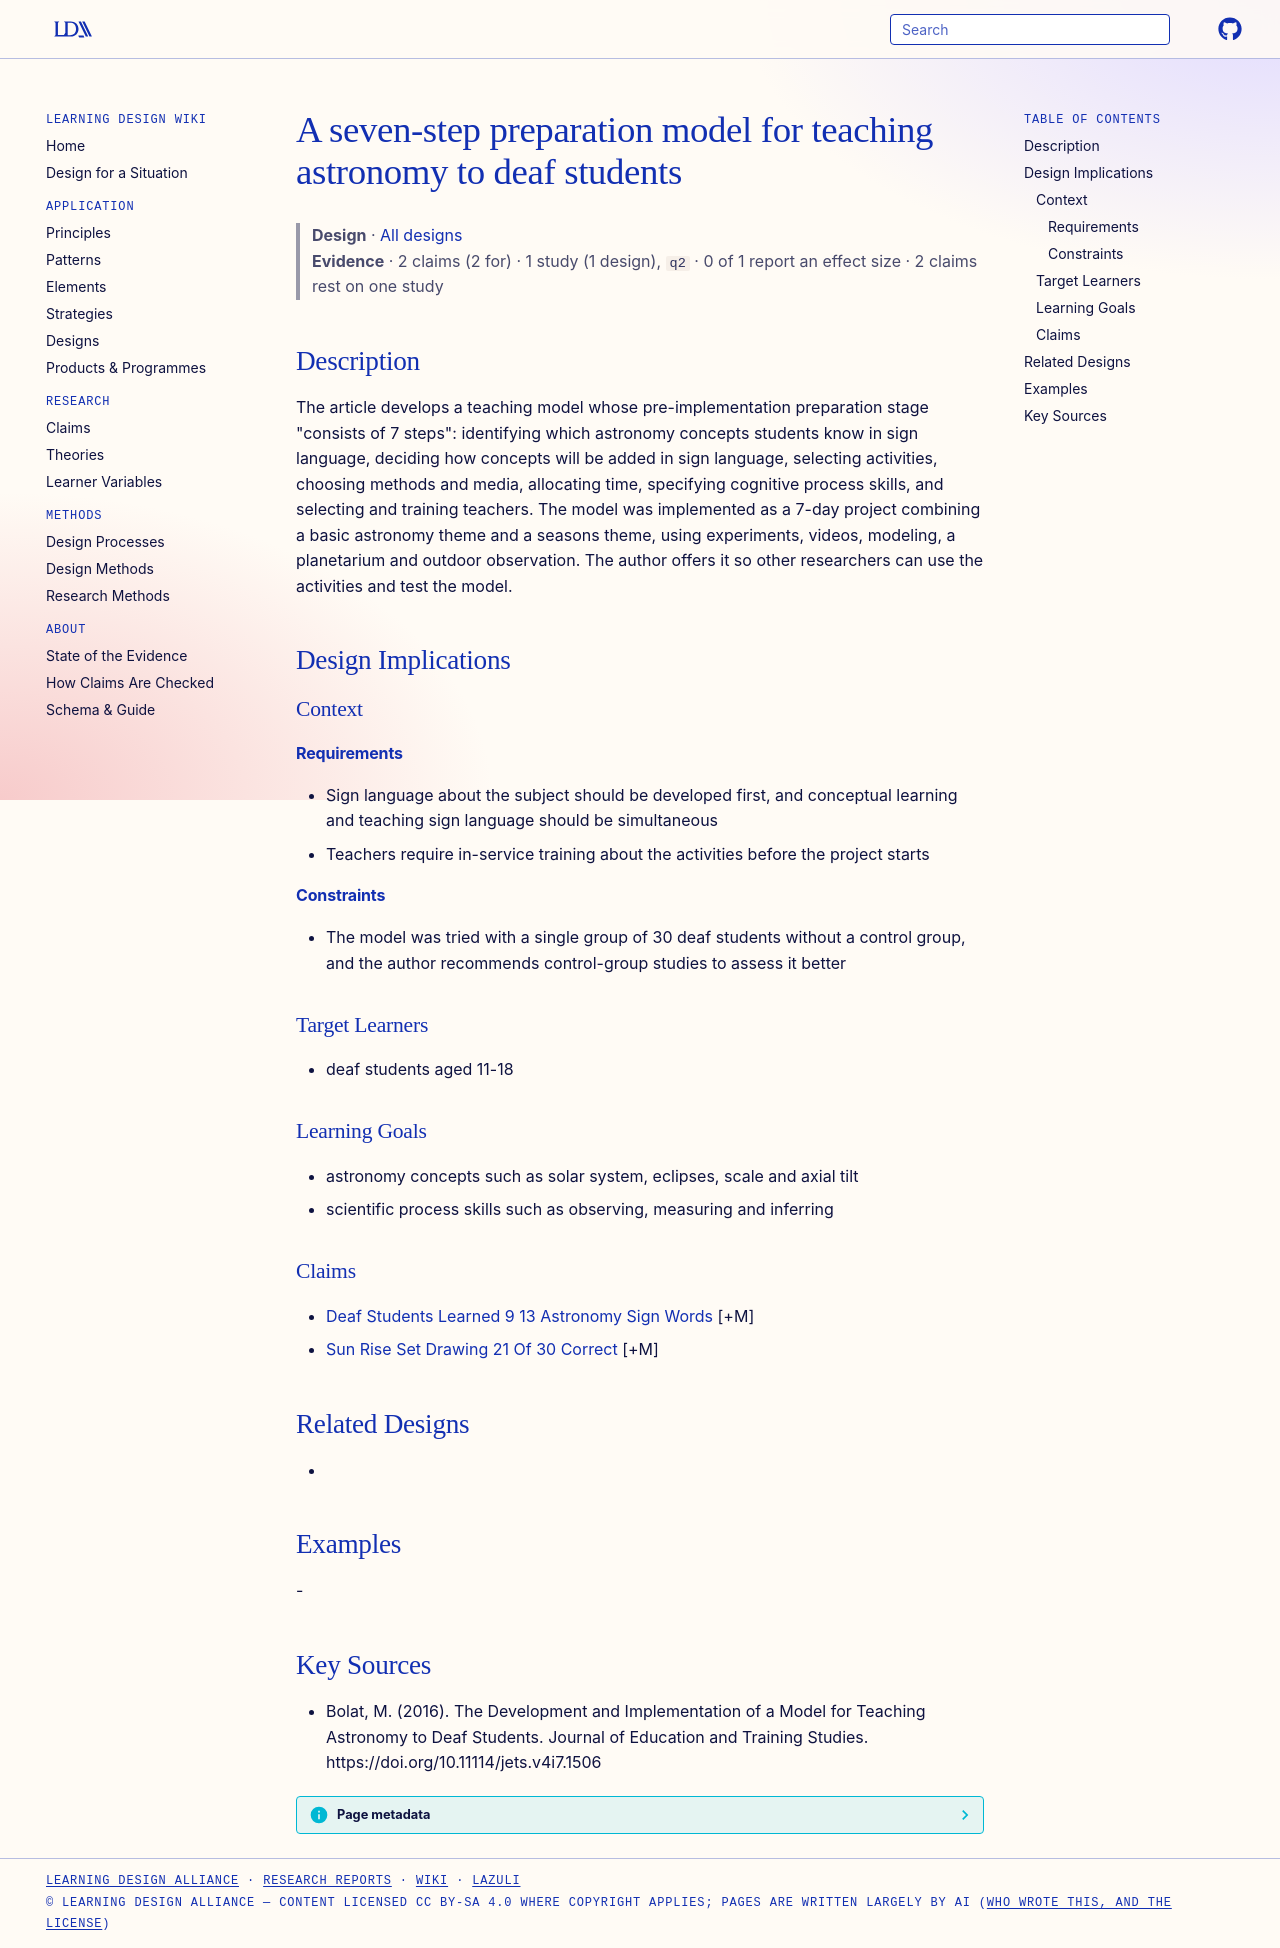

repository: Learning-Design-Alliance/learning-wiki · page: designs/seven-step-astronomy-deaf-teaching-model/index.html · generator: mkdocs

---
type: design
id: seven-step-astronomy-deaf-teaching-model
title: A seven-step preparation model for teaching astronomy to deaf students
description: "The article develops a teaching model whose pre-implementation preparation stage \"consists of 7 steps\": identifying which astronomy concepts students know in sign language, deciding how concepts will be added in sign..."
status: review
generated:
  by: "process:settle-candidates"
  at: 2026-11-03
sources:
  - id: bolat-2016
    resource: "https://doi.org/10.11114/jets.v4i7.1506"
    title: "Bolat, M. (2016). The Development and Implementation of a Model for Teaching Astronomy to Deaf Students. Journal of Education and Training Studies. https://doi.org/10.11114/jets.v4i7.1506"
    author: Bolat, M
---

# A seven-step preparation model for teaching astronomy to deaf students

> **Design** · [All designs](index.md)
> **Evidence** · 2 claims (2 for) · 1 study (1 design), `q2` · 0 of 1 report an effect size · 2 claims rest on one study

## Description
The article develops a teaching model whose pre-implementation preparation stage "consists of 7 steps": identifying which astronomy concepts students know in sign language, deciding how concepts will be added in sign language, selecting activities, choosing methods and media, allocating time, specifying cognitive process skills, and selecting and training teachers. The model was implemented as a 7-day project combining a basic astronomy theme and a seasons theme, using experiments, videos, modeling, a planetarium and outdoor observation. The author offers it so other researchers can use the activities and test the model.

## Design Implications

### Context
#### Requirements
- Sign language about the subject should be developed first, and conceptual learning and teaching sign language should be simultaneous
- Teachers require in-service training about the activities before the project starts
#### Constraints
- The model was tried with a single group of 30 deaf students without a control group, and the author recommends control-group studies to assess it better

### Target Learners
- deaf students aged 11-18

### Learning Goals
- astronomy concepts such as solar system, eclipses, scale and axial tilt
- scientific process skills such as observing, measuring and inferring

### Claims
- [Deaf Students Learned 9 13 Astronomy Sign Words](../claims/deaf-students-learned-9-13-astronomy-sign-words.md) [+M]
- [Sun Rise Set Drawing 21 Of 30 Correct](../claims/sun-rise-set-drawing-21-of-30-correct.md) [+M]

## Related Designs
- 

## Examples
-

## Key Sources
- Bolat, M. (2016). The Development and Implementation of a Model for Teaching Astronomy to Deaf Students. Journal of Education and Training Studies. https://doi.org/10.11114/jets.v4i7.1506
